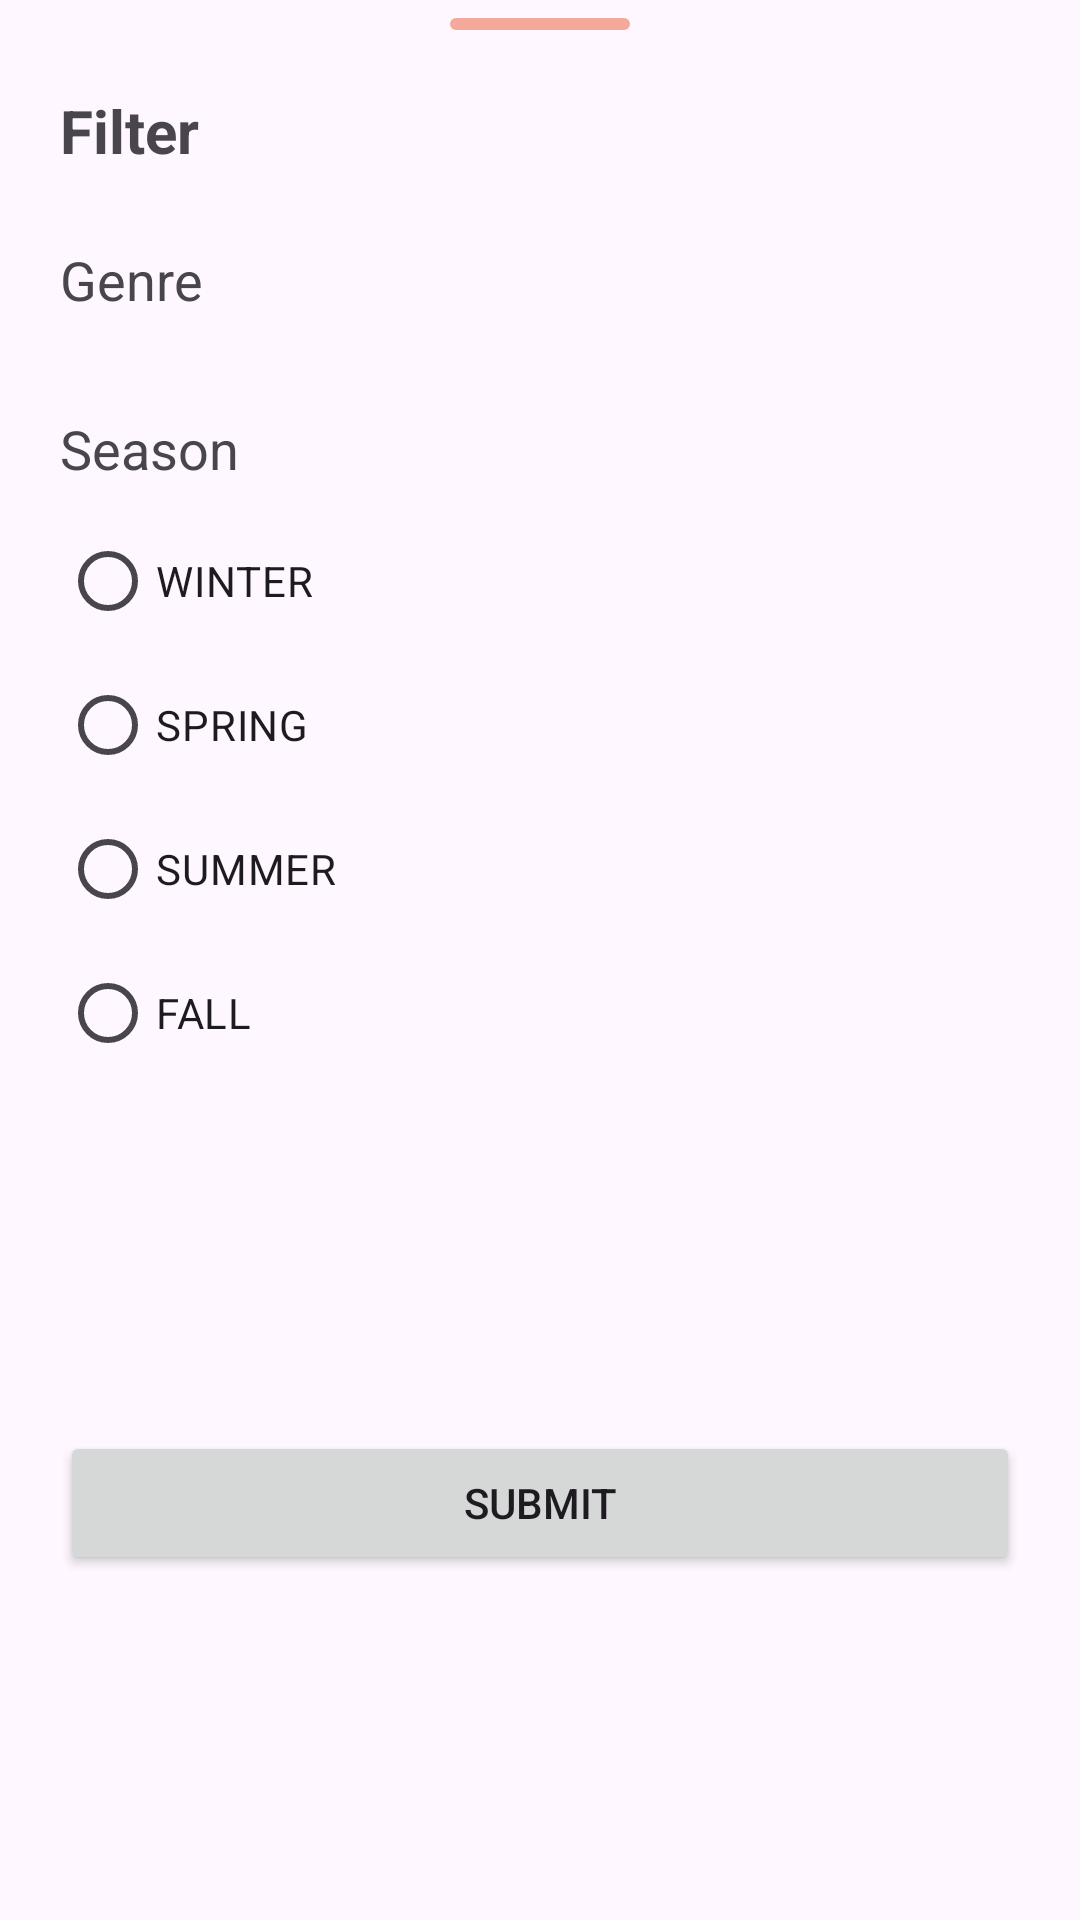

Android layout source for this screen:
<!-- AndroidManifest.xml: application theme Theme.Trawlbenstechtest -->
<!-- res/layout/filter_dialog.xml -->
<?xml version="1.0" encoding="utf-8"?>
<androidx.constraintlayout.widget.ConstraintLayout xmlns:android="http://schemas.android.com/apk/res/android"
    xmlns:app="http://schemas.android.com/apk/res-auto"
    android:layout_width="match_parent"
    android:layout_height="match_parent"
    android:background="@drawable/bg_bottom_sheet_dialog">

    <View
        android:id="@+id/top_line"
        android:layout_width="60dp"
        android:layout_height="4dp"
        android:layout_marginTop="6dp"
        android:background="@drawable/bg_rounded_top_line"
        app:layout_constraintEnd_toEndOf="parent"
        app:layout_constraintStart_toStartOf="parent"
        app:layout_constraintTop_toTopOf="parent" />

    <TextView
        android:id="@+id/tv_filter"
        android:layout_width="0dp"
        android:layout_height="wrap_content"
        android:layout_marginHorizontal="20dp"
        android:layout_marginTop="20dp"
        android:text="Filter"
        android:textSize="20sp"
        android:textStyle="bold"
        app:layout_constraintEnd_toEndOf="parent"
        app:layout_constraintStart_toStartOf="parent"
        app:layout_constraintTop_toBottomOf="@id/top_line" />

    <TextView
        android:id="@+id/tv_genre"
        android:layout_width="0dp"
        android:layout_height="wrap_content"
        android:layout_marginHorizontal="20dp"
        android:layout_marginTop="24dp"
        android:text="Genre"
        android:textSize="18sp"
        app:layout_constraintEnd_toEndOf="parent"
        app:layout_constraintStart_toStartOf="parent"
        app:layout_constraintTop_toBottomOf="@id/tv_filter" />

    <com.google.android.material.chip.ChipGroup
        android:id="@+id/chip_group"
        android:layout_width="0dp"
        android:layout_height="wrap_content"
        android:layout_marginHorizontal="20dp"
        android:layout_marginTop="8dp"
        app:chipSpacingVertical="2dp"
        app:layout_constraintEnd_toEndOf="parent"
        app:layout_constraintStart_toStartOf="parent"
        app:layout_constraintTop_toBottomOf="@id/tv_genre">

    </com.google.android.material.chip.ChipGroup>

    <TextView
        android:id="@+id/tv_season"
        android:layout_width="0dp"
        android:layout_height="wrap_content"
        android:layout_marginHorizontal="20dp"
        android:layout_marginTop="24dp"
        android:text="Season"
        android:textSize="18sp"
        app:layout_constraintEnd_toEndOf="parent"
        app:layout_constraintStart_toStartOf="parent"
        app:layout_constraintTop_toBottomOf="@id/chip_group" />

    <RadioGroup
        android:id="@+id/radio_group"
        android:layout_width="match_parent"
        android:layout_height="wrap_content"
        android:layout_marginHorizontal="20dp"
        android:layout_marginTop="8dp"
        app:layout_constraintEnd_toEndOf="parent"
        app:layout_constraintStart_toStartOf="parent"
        app:layout_constraintTop_toBottomOf="@id/tv_season">

        <RadioButton
            android:id="@+id/rb_winter"
            android:layout_width="wrap_content"
            android:layout_height="wrap_content"
            android:text="WINTER" />

        <RadioButton
            android:id="@+id/rb_spring"
            android:layout_width="wrap_content"
            android:layout_height="wrap_content"
            android:text="SPRING" />

        <RadioButton
            android:id="@+id/rb_summer"
            android:layout_width="wrap_content"
            android:layout_height="wrap_content"
            android:text="SUMMER" />

        <RadioButton
            android:id="@+id/rb_fall"
            android:layout_width="wrap_content"
            android:layout_height="wrap_content"
            android:text="FALL" />

    </RadioGroup>

    <Button
        android:id="@+id/btn_submit"
        android:layout_width="match_parent"
        android:layout_height="wrap_content"
        android:layout_marginHorizontal="20dp"
        android:layout_marginVertical="8dp"
        android:text="Submit"
        app:layout_constraintBottom_toBottomOf="parent"
        app:layout_constraintEnd_toEndOf="parent"
        app:layout_constraintStart_toStartOf="parent"
        app:layout_constraintTop_toBottomOf="@id/radio_group" />

</androidx.constraintlayout.widget.ConstraintLayout>
<!-- resources referenced by this layout -->
<resources>
  <!-- drawable bg_rounded_top_line (drawable) -->
  <?xml version="1.0" encoding="utf-8"?>
  <shape
      xmlns:android="http://schemas.android.com/apk/res/android"
      android:shape="rectangle">
      <solid android:color="#F4A99B"/>
      <corners android:radius="24dp"/>
  
  </shape>
  <style name="Theme.Trawlbenstechtest" parent="Base.Theme.Trawlbenstechtest" />
  <style name="Base.Theme.Trawlbenstechtest" parent="Theme.Material3.DayNight.NoActionBar">
          
          
          <item name="colorPrimary">#F4A99B</item>
          <item name="colorOnPrimary">@color/white</item>
          <item name="android:statusBarColor">@color/white</item>
      </style>
  <!-- not gathered from this repository: default colours our renderer supplied (Android Studio template values) -->
  <color name="white">#FFFFFFFF</color>
</resources>
